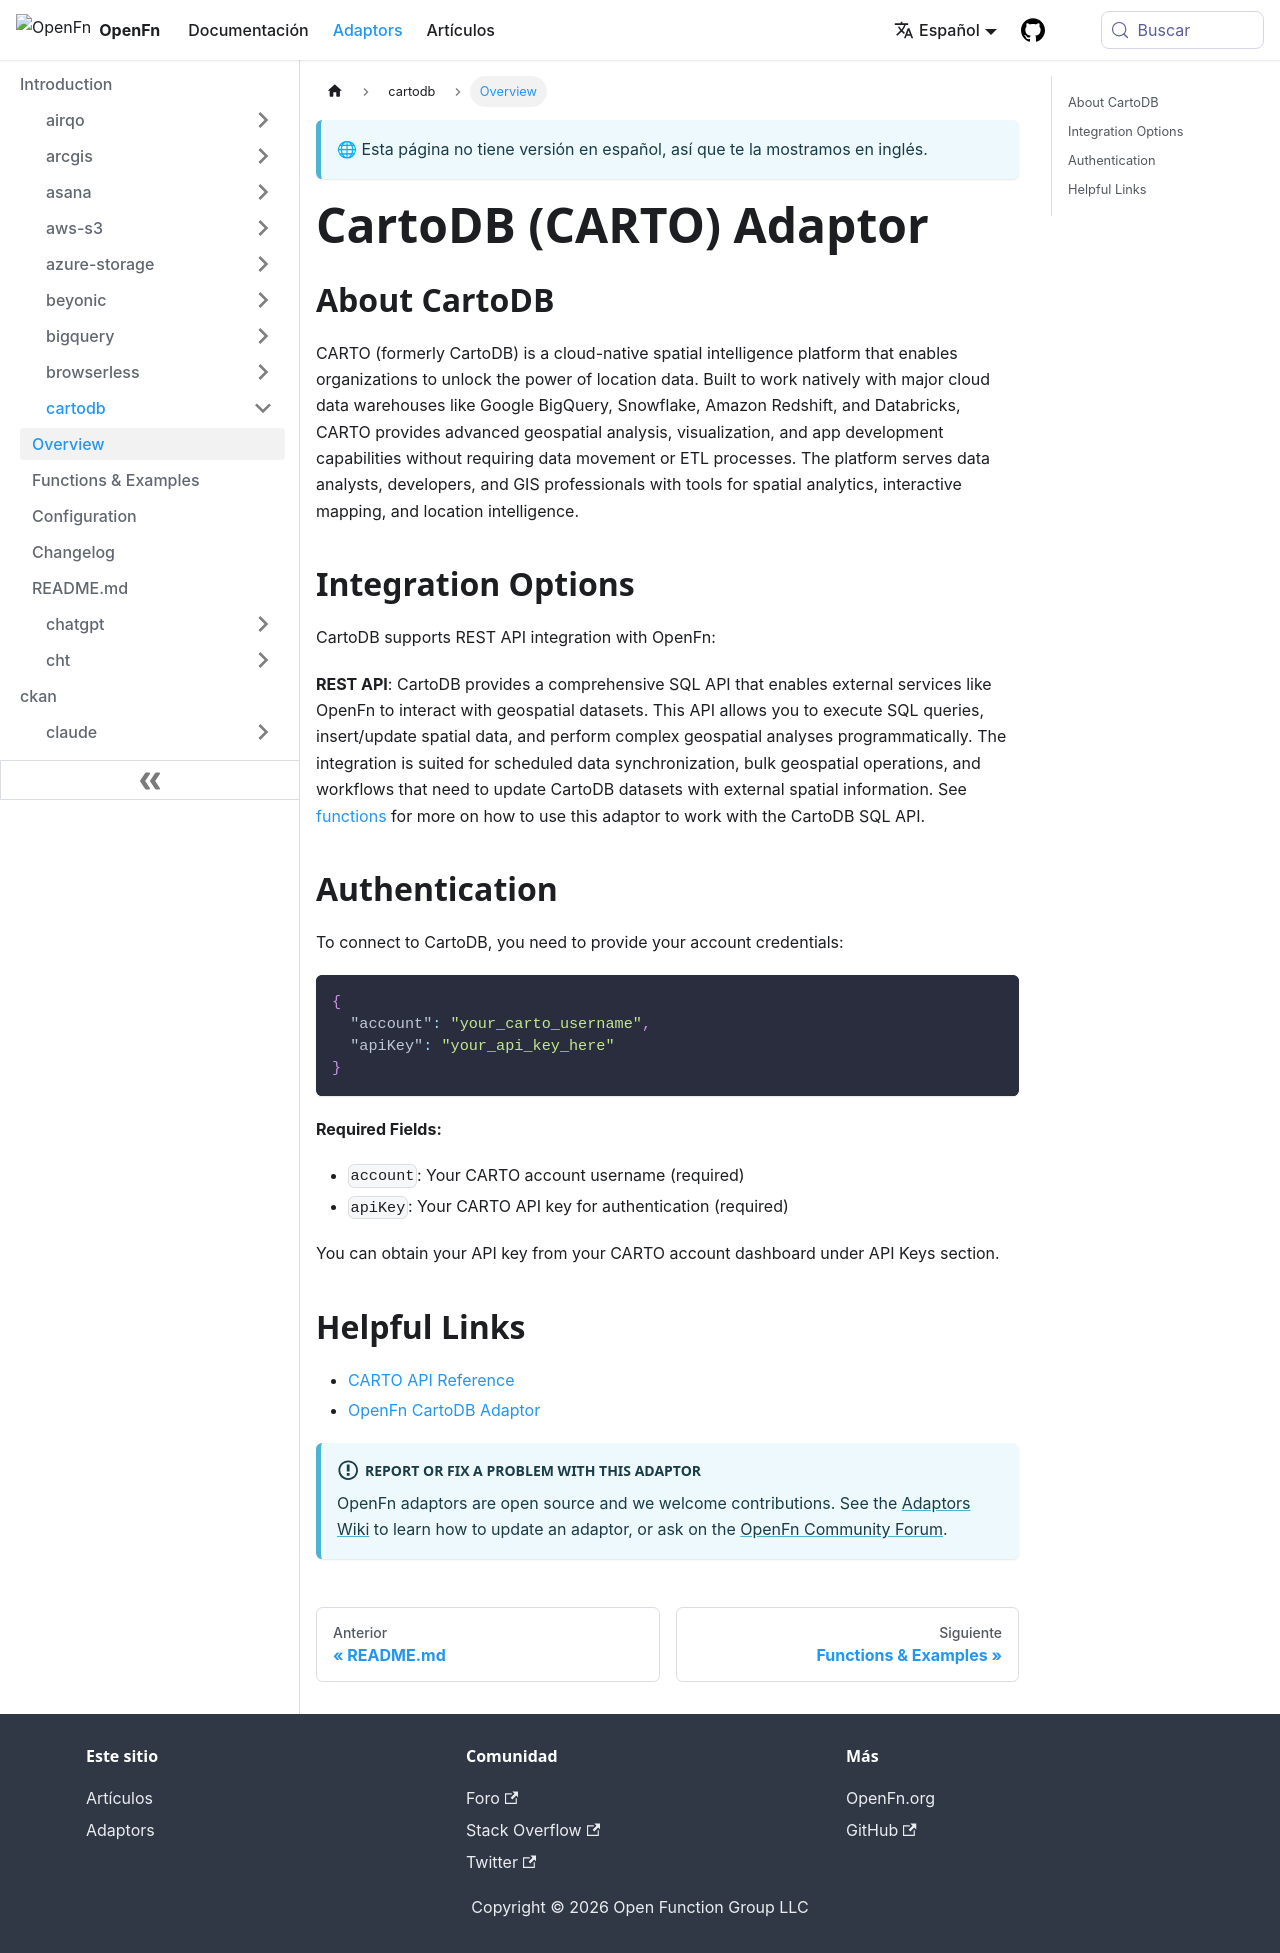

repository: OpenFn/docs · page: es/adaptors/cartodb.html · generator: docusaurus

---
title: CartoDB (CARTO) Adaptor
---

## About CartoDB

CARTO (formerly CartoDB) is a cloud-native spatial intelligence platform that
enables organizations to unlock the power of location data. Built to work
natively with major cloud data warehouses like Google BigQuery, Snowflake,
Amazon Redshift, and Databricks, CARTO provides advanced geospatial analysis,
visualization, and app development capabilities without requiring data movement
or ETL processes. The platform serves data analysts, developers, and GIS
professionals with tools for spatial analytics, interactive mapping, and
location intelligence.

## Integration Options

CartoDB supports REST API integration with OpenFn:

**REST API**: CartoDB provides a comprehensive SQL API that enables external
services like OpenFn to interact with geospatial datasets. This API allows you
to execute SQL queries, insert/update spatial data, and perform complex
geospatial analyses programmatically. The integration is suited for scheduled
data synchronization, bulk geospatial operations, and workflows that need to
update CartoDB datasets with external spatial information. See
[functions](/adaptors/packages/cartodb-docs) for more on how to use this adaptor
to work with the CartoDB SQL API.

## Authentication

To connect to CartoDB, you need to provide your account credentials:

```json
{
  "account": "your_carto_username",
  "apiKey": "your_api_key_here"
}
```

**Required Fields:**

- `account`: Your CARTO account username (required)
- `apiKey`: Your CARTO API key for authentication (required)

You can obtain your API key from your CARTO account dashboard under API Keys
section.

## Helpful Links

- [CARTO API Reference](https://api-docs.carto.com/)
- [OpenFn CartoDB Adaptor](https://docs.openfn.org/adaptors/packages/cartodb-readme)

:::info Report or fix a problem with this adaptor

OpenFn adaptors are open source and we welcome contributions. See the
[Adaptors Wiki](https://github.com/OpenFn/adaptors/blob/main/wiki/index.md) to
learn how to update an adaptor, or ask on the
[OpenFn Community Forum](https://community.openfn.org/).

:::
